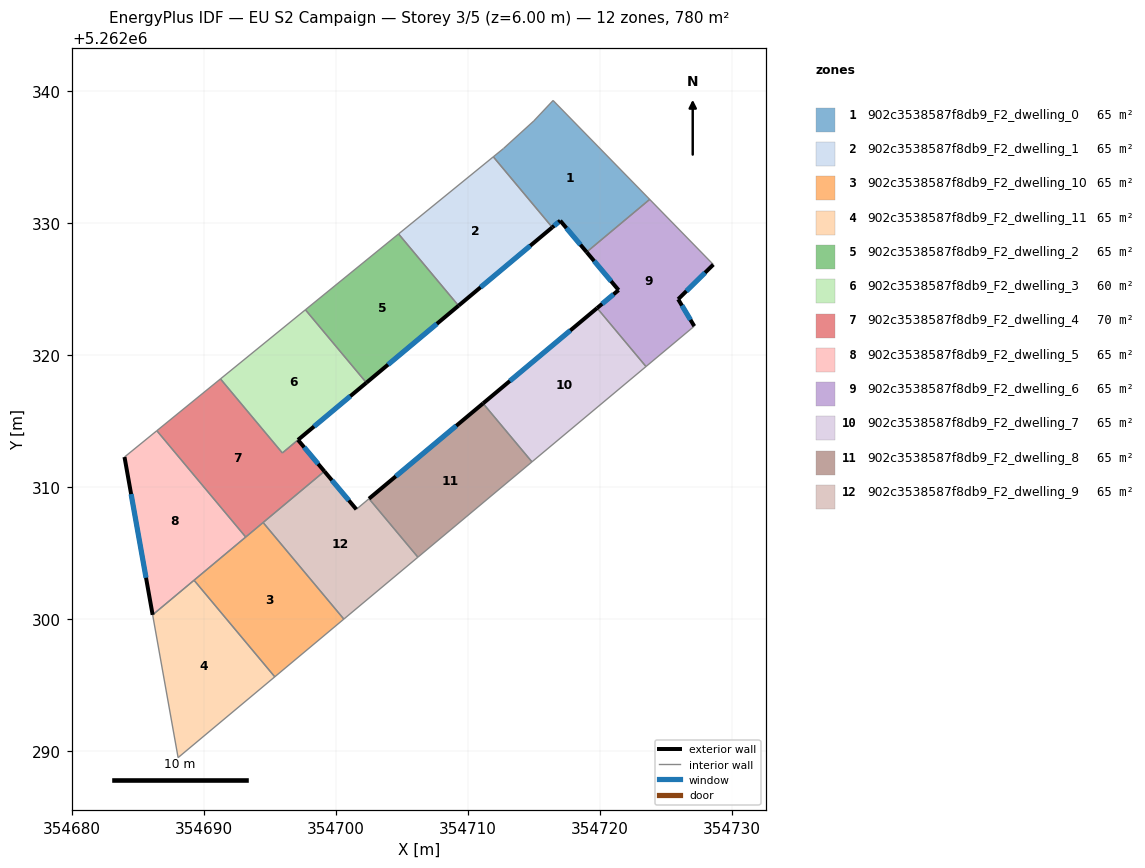
=== STOREY PLAN SPEC (per zone: floor XY polygon, exterior-wall plan segments, windows/doors) ===
zone 1: 902c3538587f8db9_F2_dwelling_0  (65.0 m²)
  floor: (354716.43, 5262339.29) (354723.75, 5262331.80) (354718.97, 5262327.80) (354716.97, 5262330.18) (354716.37, 5262329.68) (354711.90, 5262335.02) (354712.67, 5262335.65) (354714.97, 5262337.74)
  exterior wall: (354716.37, 5262329.68) – (354716.97, 5262330.18)  [0.8 m]
    window: (354716.51, 5262329.80) – (354716.83, 5262330.07)  [0.7 m²]
  exterior wall: (354716.97, 5262330.18) – (354718.97, 5262327.80)  [3.1 m]
    window: (354717.44, 5262329.63) – (354718.50, 5262328.36)  [2.6 m²]
  interior walls: 6
zone 2: 902c3538587f8db9_F2_dwelling_1  (65.0 m²)
  floor: (354711.90, 5262335.02) (354716.37, 5262329.68) (354709.27, 5262323.74) (354704.72, 5262329.18)
  exterior wall: (354709.27, 5262323.74) – (354716.37, 5262329.68)  [9.3 m]
    window: (354710.94, 5262325.14) – (354714.70, 5262328.29)  [7.8 m²]
  interior walls: 3
zone 3: 902c3538587f8db9_F2_dwelling_10  (65.0 m²)
  floor: (354694.46, 5262307.32) (354700.58, 5262300.00) (354695.35, 5262295.62) (354689.23, 5262302.94)
  interior walls: 5
zone 4: 902c3538587f8db9_F2_dwelling_11  (65.0 m²)
  floor: (354689.23, 5262302.94) (354695.35, 5262295.62) (354688.02, 5262289.50) (354686.09, 5262300.32)
  interior walls: 4
zone 5: 902c3538587f8db9_F2_dwelling_2  (65.0 m²)
  floor: (354704.72, 5262329.18) (354709.27, 5262323.74) (354702.29, 5262317.91) (354697.67, 5262323.43)
  exterior wall: (354702.29, 5262317.91) – (354709.27, 5262323.74)  [9.1 m]
    window: (354703.93, 5262319.28) – (354707.63, 5262322.37)  [7.7 m²]
  interior walls: 3
zone 6: 902c3538587f8db9_F2_dwelling_3  (60.2 m²)
  floor: (354697.67, 5262323.43) (354702.29, 5262317.91) (354695.92, 5262312.59) (354691.23, 5262318.20)
  exterior wall: (354697.10, 5262313.57) – (354702.29, 5262317.91)  [6.8 m]
    window: (354698.32, 5262314.59) – (354701.07, 5262316.89)  [5.7 m²]
  interior walls: 4
zone 7: 902c3538587f8db9_F2_dwelling_4  (69.8 m²)
  floor: (354697.10, 5262313.58) (354699.10, 5262311.20) (354693.14, 5262306.21) (354686.41, 5262314.27) (354691.23, 5262318.20) (354695.92, 5262312.59)
  exterior wall: (354699.10, 5262311.20) – (354697.10, 5262313.58)  [3.1 m]
    window: (354698.63, 5262311.75) – (354697.57, 5262313.02)  [2.6 m²]
  interior walls: 6
zone 8: 902c3538587f8db9_F2_dwelling_5  (65.0 m²)
  floor: (354686.41, 5262314.27) (354693.14, 5262306.21) (354686.09, 5262300.32) (354683.96, 5262312.28)
  exterior wall: (354683.96, 5262312.28) – (354686.09, 5262300.32)  [12.1 m]
    window: (354684.46, 5262309.47) – (354685.59, 5262303.13)  [10.2 m²]
  interior walls: 3
zone 9: 902c3538587f8db9_F2_dwelling_6  (65.0 m²)
  floor: (354723.75, 5262331.80) (354728.57, 5262326.86) (354725.91, 5262324.24) (354727.13, 5262322.19) (354723.47, 5262319.13) (354719.77, 5262323.56) (354721.40, 5262324.92) (354718.97, 5262327.80)
  exterior wall: (354721.40, 5262324.92) – (354719.77, 5262323.56)  [2.1 m]
    window: (354721.01, 5262324.61) – (354720.15, 5262323.88)  [1.8 m²]
  exterior wall: (354718.97, 5262327.80) – (354721.40, 5262324.92)  [3.8 m]
    window: (354719.54, 5262327.13) – (354720.83, 5262325.60)  [3.2 m²]
  exterior wall: (354725.91, 5262324.24) – (354728.57, 5262326.86)  [3.7 m]
    window: (354726.53, 5262324.85) – (354727.95, 5262326.24)  [3.2 m²]
  exterior wall: (354727.13, 5262322.19) – (354725.91, 5262324.24)  [2.4 m]
    window: (354726.84, 5262322.67) – (354726.19, 5262323.76)  [2.0 m²]
  interior walls: 4
zone 10: 902c3538587f8db9_F2_dwelling_7  (65.0 m²)
  floor: (354719.77, 5262323.56) (354723.47, 5262319.13) (354714.83, 5262311.91) (354711.13, 5262316.34)
  exterior wall: (354719.77, 5262323.56) – (354711.13, 5262316.34)  [11.3 m]
    window: (354717.74, 5262321.87) – (354713.16, 5262318.04)  [9.5 m²]
  interior walls: 3
zone 11: 902c3538587f8db9_F2_dwelling_8  (65.0 m²)
  floor: (354711.13, 5262316.34) (354714.83, 5262311.91) (354706.19, 5262304.69) (354702.49, 5262309.12)
  exterior wall: (354711.13, 5262316.34) – (354702.49, 5262309.12)  [11.3 m]
    window: (354709.10, 5262314.65) – (354704.52, 5262310.82)  [9.5 m²]
  interior walls: 3
zone 12: 902c3538587f8db9_F2_dwelling_9  (65.0 m²)
  floor: (354702.49, 5262309.12) (354706.19, 5262304.69) (354700.58, 5262300.00) (354694.46, 5262307.32) (354699.10, 5262311.20) (354701.53, 5262308.32)
  exterior wall: (354701.53, 5262308.32) – (354699.10, 5262311.20)  [3.8 m]
    window: (354700.96, 5262308.99) – (354699.67, 5262310.52)  [3.2 m²]
  interior walls: 5

=== DERIVED (storey summary) ===
Building: EU S2 Campaign
Storey: 3 of 5  (floor level z = 6.00 m)
Storey gross floor area: 780.3 m²
Zones on this storey: 12
  - 902c3538587f8db9_F2_dwelling_0: floor 65.0 m²; exterior wall 3.9 m (11.7 m²); 2 window(s) 3.3 m²; WWR 28.1%
  - 902c3538587f8db9_F2_dwelling_1: floor 65.0 m²; exterior wall 9.3 m (27.8 m²); 1 window(s) 7.8 m²; WWR 28.1%
  - 902c3538587f8db9_F2_dwelling_10: floor 65.0 m²
  - 902c3538587f8db9_F2_dwelling_11: floor 65.0 m²
  - 902c3538587f8db9_F2_dwelling_2: floor 65.0 m²; exterior wall 9.1 m (27.3 m²); 1 window(s) 7.7 m²; WWR 28.1%
  - 902c3538587f8db9_F2_dwelling_3: floor 60.2 m²; exterior wall 6.8 m (20.3 m²); 1 window(s) 5.7 m²; WWR 28.1%
  - 902c3538587f8db9_F2_dwelling_4: floor 69.8 m²; exterior wall 3.1 m (9.3 m²); 1 window(s) 2.6 m²; WWR 28.1%
  - 902c3538587f8db9_F2_dwelling_5: floor 65.0 m²; exterior wall 12.1 m (36.4 m²); 1 window(s) 10.2 m²; WWR 28.1%
  - 902c3538587f8db9_F2_dwelling_6: floor 65.0 m²; exterior wall 12.0 m (36.0 m²); 4 window(s) 10.1 m²; WWR 28.1%
  - 902c3538587f8db9_F2_dwelling_7: floor 65.0 m²; exterior wall 11.3 m (33.8 m²); 1 window(s) 9.5 m²; WWR 28.1%
  - 902c3538587f8db9_F2_dwelling_8: floor 65.0 m²; exterior wall 11.3 m (33.8 m²); 1 window(s) 9.5 m²; WWR 28.1%
  - 902c3538587f8db9_F2_dwelling_9: floor 65.0 m²; exterior wall 3.8 m (11.3 m²); 1 window(s) 3.2 m²; WWR 28.1%
Zone adjacency (shared interzone walls):
  - 902c3538587f8db9_F2_dwelling_0 ↔ 902c3538587f8db9_F2_dwelling_1
  - 902c3538587f8db9_F2_dwelling_0 ↔ 902c3538587f8db9_F2_dwelling_6
  - 902c3538587f8db9_F2_dwelling_1 ↔ 902c3538587f8db9_F2_dwelling_2
  - 902c3538587f8db9_F2_dwelling_10 ↔ 902c3538587f8db9_F2_dwelling_11
  - 902c3538587f8db9_F2_dwelling_10 ↔ 902c3538587f8db9_F2_dwelling_4
  - 902c3538587f8db9_F2_dwelling_10 ↔ 902c3538587f8db9_F2_dwelling_9
  - 902c3538587f8db9_F2_dwelling_2 ↔ 902c3538587f8db9_F2_dwelling_3
  - 902c3538587f8db9_F2_dwelling_3 ↔ 902c3538587f8db9_F2_dwelling_4
  - 902c3538587f8db9_F2_dwelling_4 ↔ 902c3538587f8db9_F2_dwelling_5
  - 902c3538587f8db9_F2_dwelling_4 ↔ 902c3538587f8db9_F2_dwelling_9
  - 902c3538587f8db9_F2_dwelling_6 ↔ 902c3538587f8db9_F2_dwelling_7
  - 902c3538587f8db9_F2_dwelling_7 ↔ 902c3538587f8db9_F2_dwelling_8
  - 902c3538587f8db9_F2_dwelling_8 ↔ 902c3538587f8db9_F2_dwelling_9